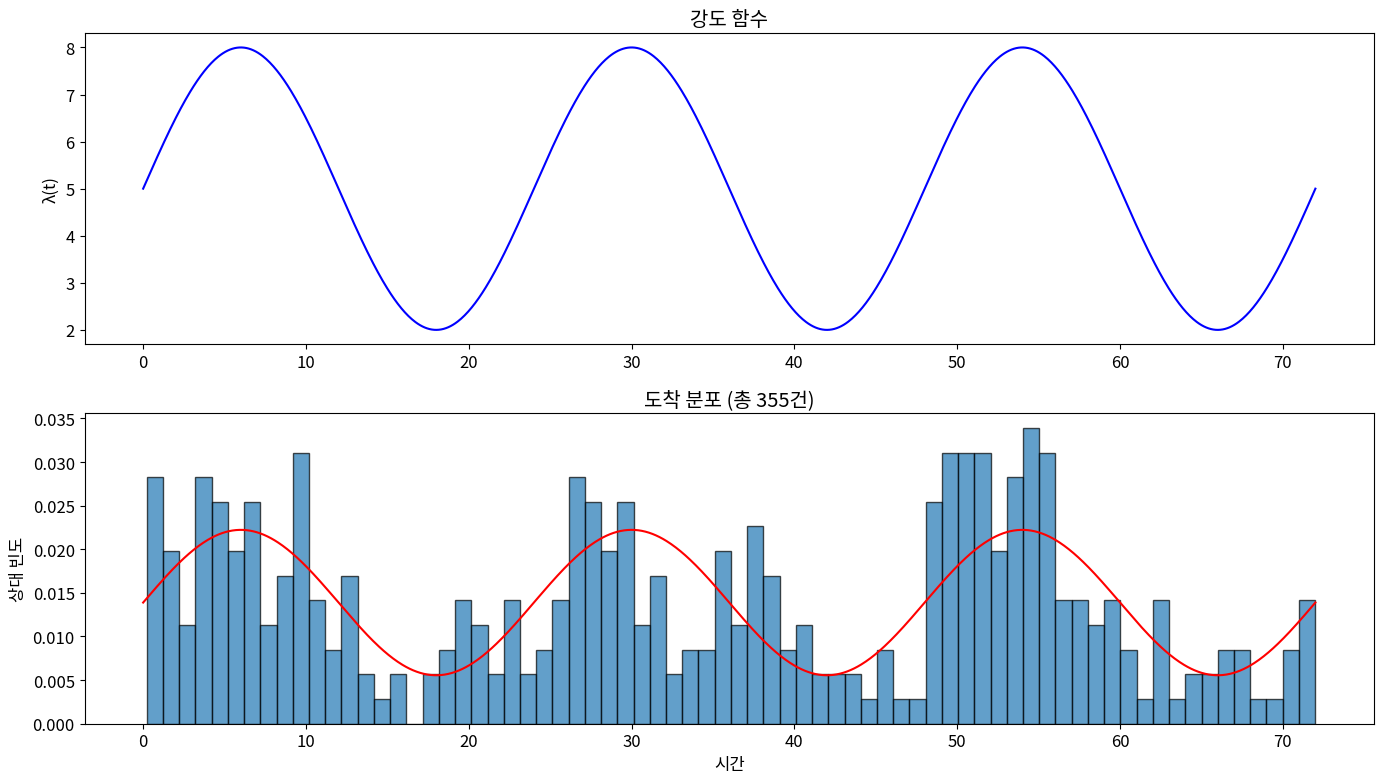
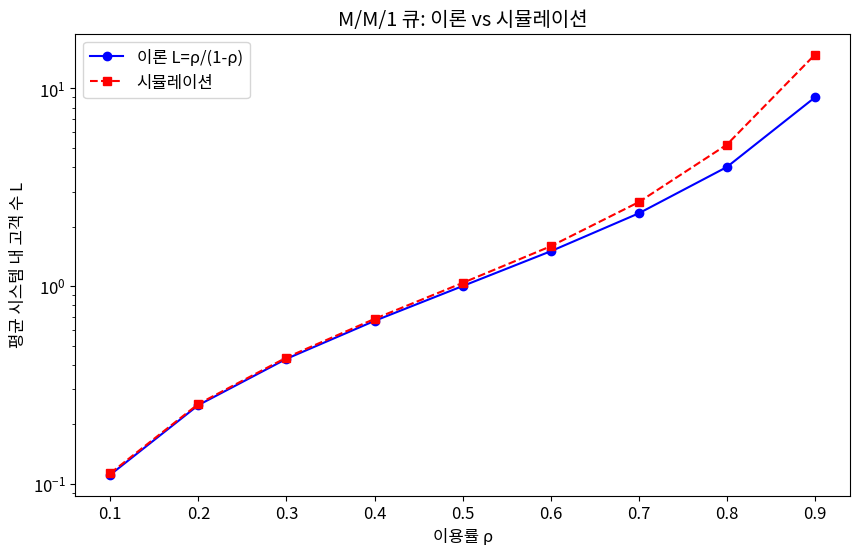
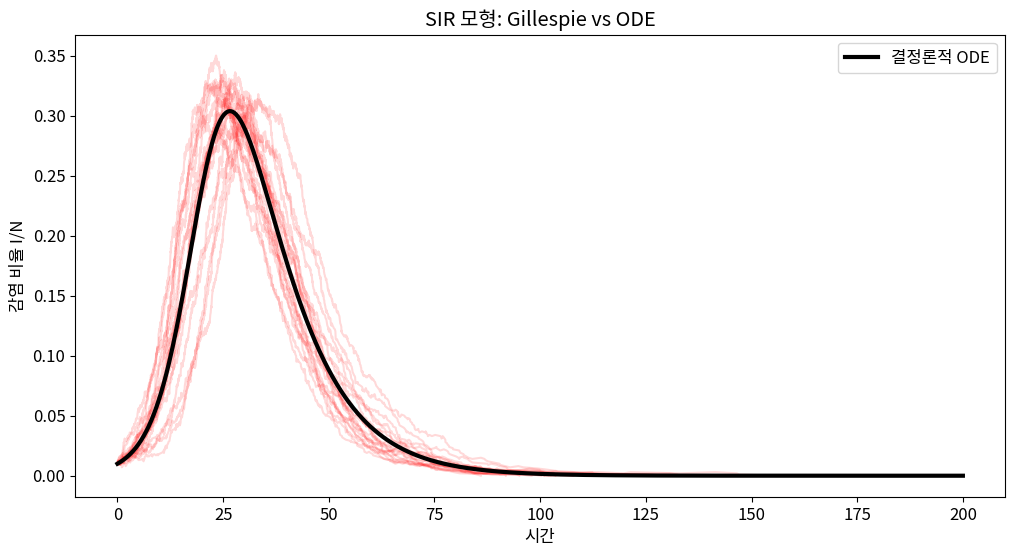

Here is the Python script that generated these plots, in order:
import numpy as np
import pandas as pd
import matplotlib.pyplot as plt
import seaborn as sns
from scipy import stats
import warnings
warnings.filterwarnings('ignore')

plt.rcParams['figure.figsize'] = (10, 6)
plt.rcParams['font.size'] = 12
np.random.seed(42)

import numpy as np
import matplotlib.pyplot as plt

def thinning_poisson(lambda_func, lambda_max, T, seed=42):
    np.random.seed(seed)
    events = []
    t = 0
    while t < T:
        t += np.random.exponential(1 / lambda_max)
        if t < T and np.random.rand() < lambda_func(t) / lambda_max:
            events.append(t)
    return np.array(events)

lambda_func = lambda t: 5 + 3 * np.sin(2 * np.pi * t / 24)
events = thinning_poisson(lambda_func, lambda_max=8, T=72)

fig, axes = plt.subplots(2, 1, figsize=(14, 8))
t_grid = np.linspace(0, 72, 1000)
axes[0].plot(t_grid, lambda_func(t_grid), 'b-')
axes[0].set_ylabel('λ(t)')
axes[0].set_title('강도 함수')

# 시간대별 도착 빈도
axes[1].hist(events, bins=72, edgecolor='black', alpha=0.7, density=True)
axes[1].plot(t_grid, lambda_func(t_grid) / np.trapz(lambda_func(t_grid), t_grid), 'r-')
axes[1].set_xlabel('시간')
axes[1].set_ylabel('상대 빈도')
axes[1].set_title(f'도착 분포 (총 {len(events)}건)')
plt.tight_layout()
plt.show()

import numpy as np
import matplotlib.pyplot as plt

def simulate_mm1(lam, mu, n_customers=10000):
    np.random.seed(42)
    inter_arrivals = np.random.exponential(1/lam, n_customers)
    service_times = np.random.exponential(1/mu, n_customers)
    arrivals = np.cumsum(inter_arrivals)

    departures = np.zeros(n_customers)
    departures[0] = arrivals[0] + service_times[0]
    for i in range(1, n_customers):
        start = max(arrivals[i], departures[i-1])
        departures[i] = start + service_times[i]

    waits = departures - arrivals - service_times
    system_times = departures - arrivals
    return {'W': system_times.mean(), 'Wq': waits.mean(),
            'L': lam * system_times.mean(), 'Lq': lam * waits.mean()}

rhos = np.arange(0.1, 0.99, 0.1)
L_sim, L_theory = [], []
for rho in rhos:
    lam, mu = rho, 1.0
    result = simulate_mm1(lam, mu)
    L_sim.append(result['L'])
    L_theory.append(rho / (1 - rho))

plt.figure(figsize=(10, 6))
plt.plot(rhos, L_theory, 'b-o', label='이론 L=ρ/(1-ρ)')
plt.plot(rhos, L_sim, 'r--s', label='시뮬레이션')
plt.xlabel('이용률 ρ')
plt.ylabel('평균 시스템 내 고객 수 L')
plt.title('M/M/1 큐: 이론 vs 시뮬레이션')
plt.legend()
plt.yscale('log')
plt.show()

import numpy as np
from scipy.integrate import odeint
import matplotlib.pyplot as plt

def gillespie_sir(S0, I0, R0, beta, gamma, T):
    S, I, R = S0, I0, R0
    N = S + I + R
    t = 0
    trajectory = [(t, S, I, R)]

    while t < T and I > 0:
        rate_infect = beta * S * I / N
        rate_recover = gamma * I
        total_rate = rate_infect + rate_recover

        if total_rate == 0:
            break
        dt = np.random.exponential(1 / total_rate)
        t += dt

        if np.random.rand() < rate_infect / total_rate:
            S -= 1; I += 1
        else:
            I -= 1; R += 1
        trajectory.append((t, S, I, R))

    return np.array(trajectory)

def sir_ode(y, t, beta, gamma, N):
    S, I, R = y
    return [-beta*S*I/N, beta*S*I/N - gamma*I, gamma*I]

N, beta, gamma = 1000, 0.3, 0.1
np.random.seed(42)

fig, ax = plt.subplots(figsize=(12, 6))
for _ in range(20):
    traj = gillespie_sir(N-10, 10, 0, beta, gamma, 200)
    ax.plot(traj[:,0], traj[:,2]/N, 'r-', alpha=0.15)

t_ode = np.linspace(0, 200, 1000)
sol = odeint(sir_ode, [N-10, 10, 0], t_ode, args=(beta, gamma, N))
ax.plot(t_ode, sol[:,1]/N, 'k-', linewidth=3, label='결정론적 ODE')
ax.set_xlabel('시간')
ax.set_ylabel('감염 비율 I/N')
ax.set_title('SIR 모형: Gillespie vs ODE')
ax.legend()
plt.show()
